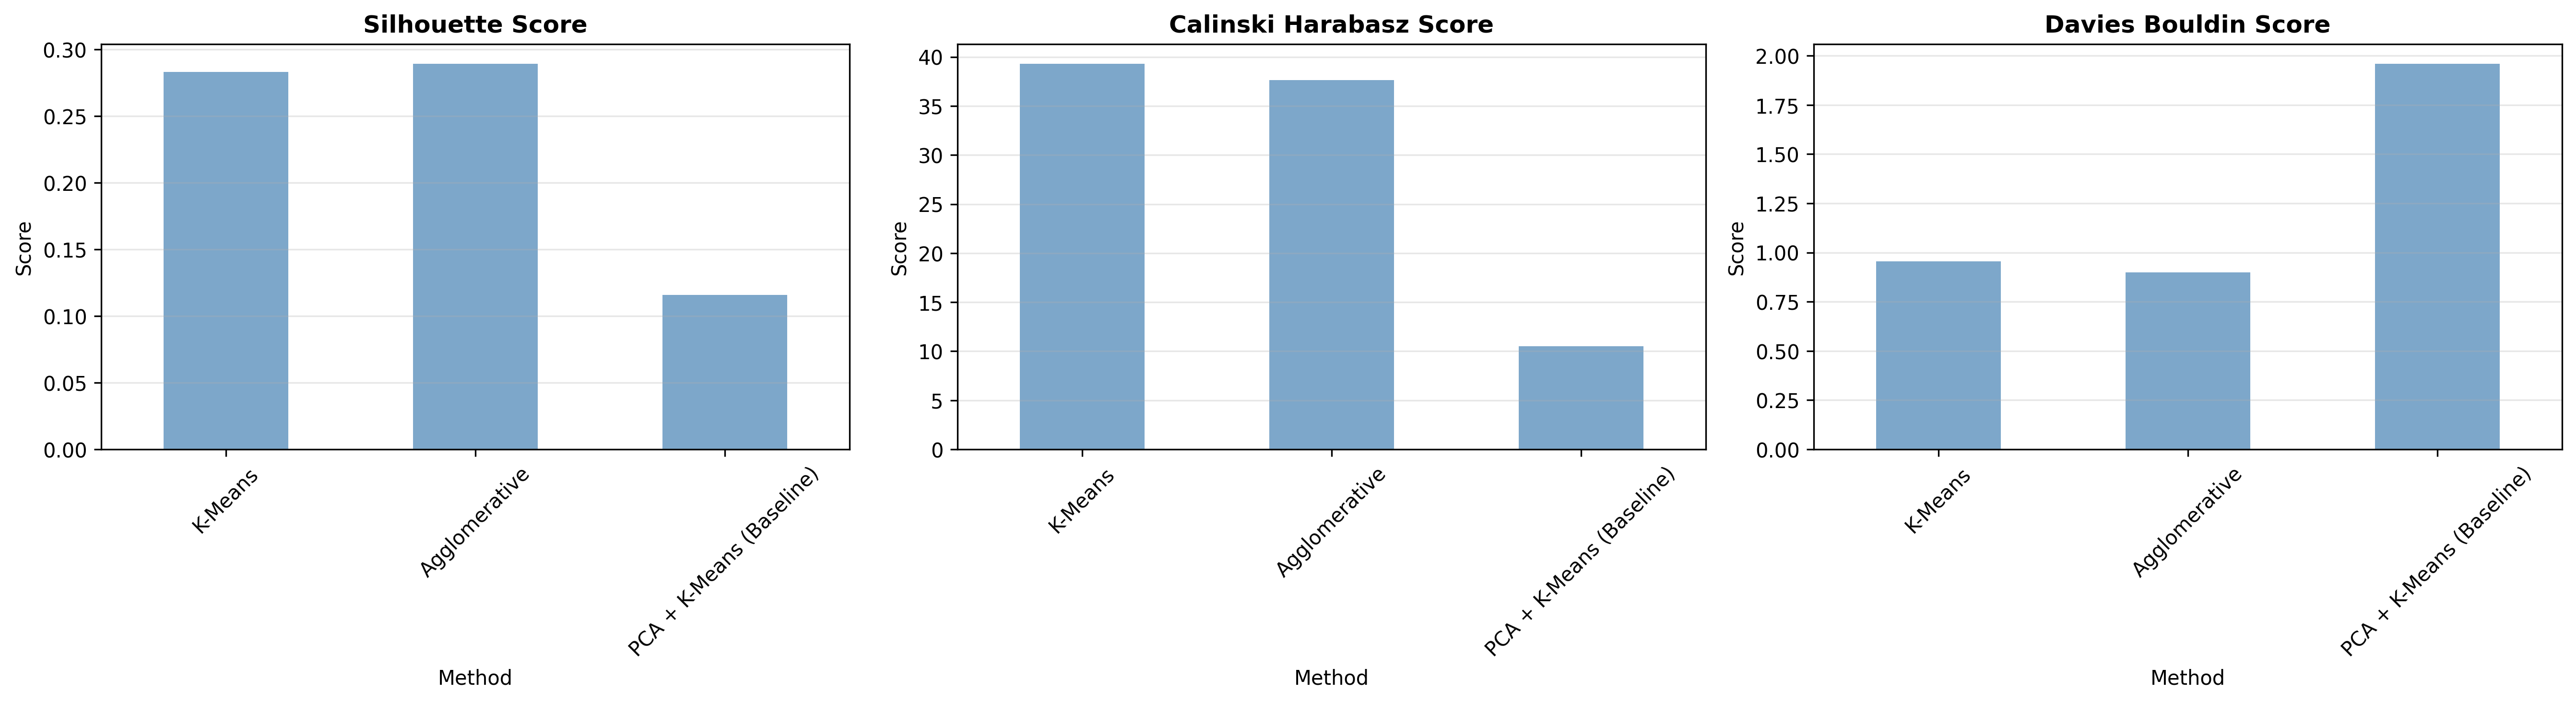

Source data for this figure (header and first rows):
, silhouette_score, calinski_harabasz_score, davies_bouldin_score, adjusted_rand_score, nmi, cluster_purity
Agglomerative, 0.2894, 37.66, 0.9001, 0.1901, 0.3911, 0.4836
K-Means, 0.2832, 39.33, 0.9556, 0.1888, 0.4133, 0.5164
PCA + K-Means (Baseline), 0.1159, 10.49, 1.961, 0.1438, 0.361, 0.4672
